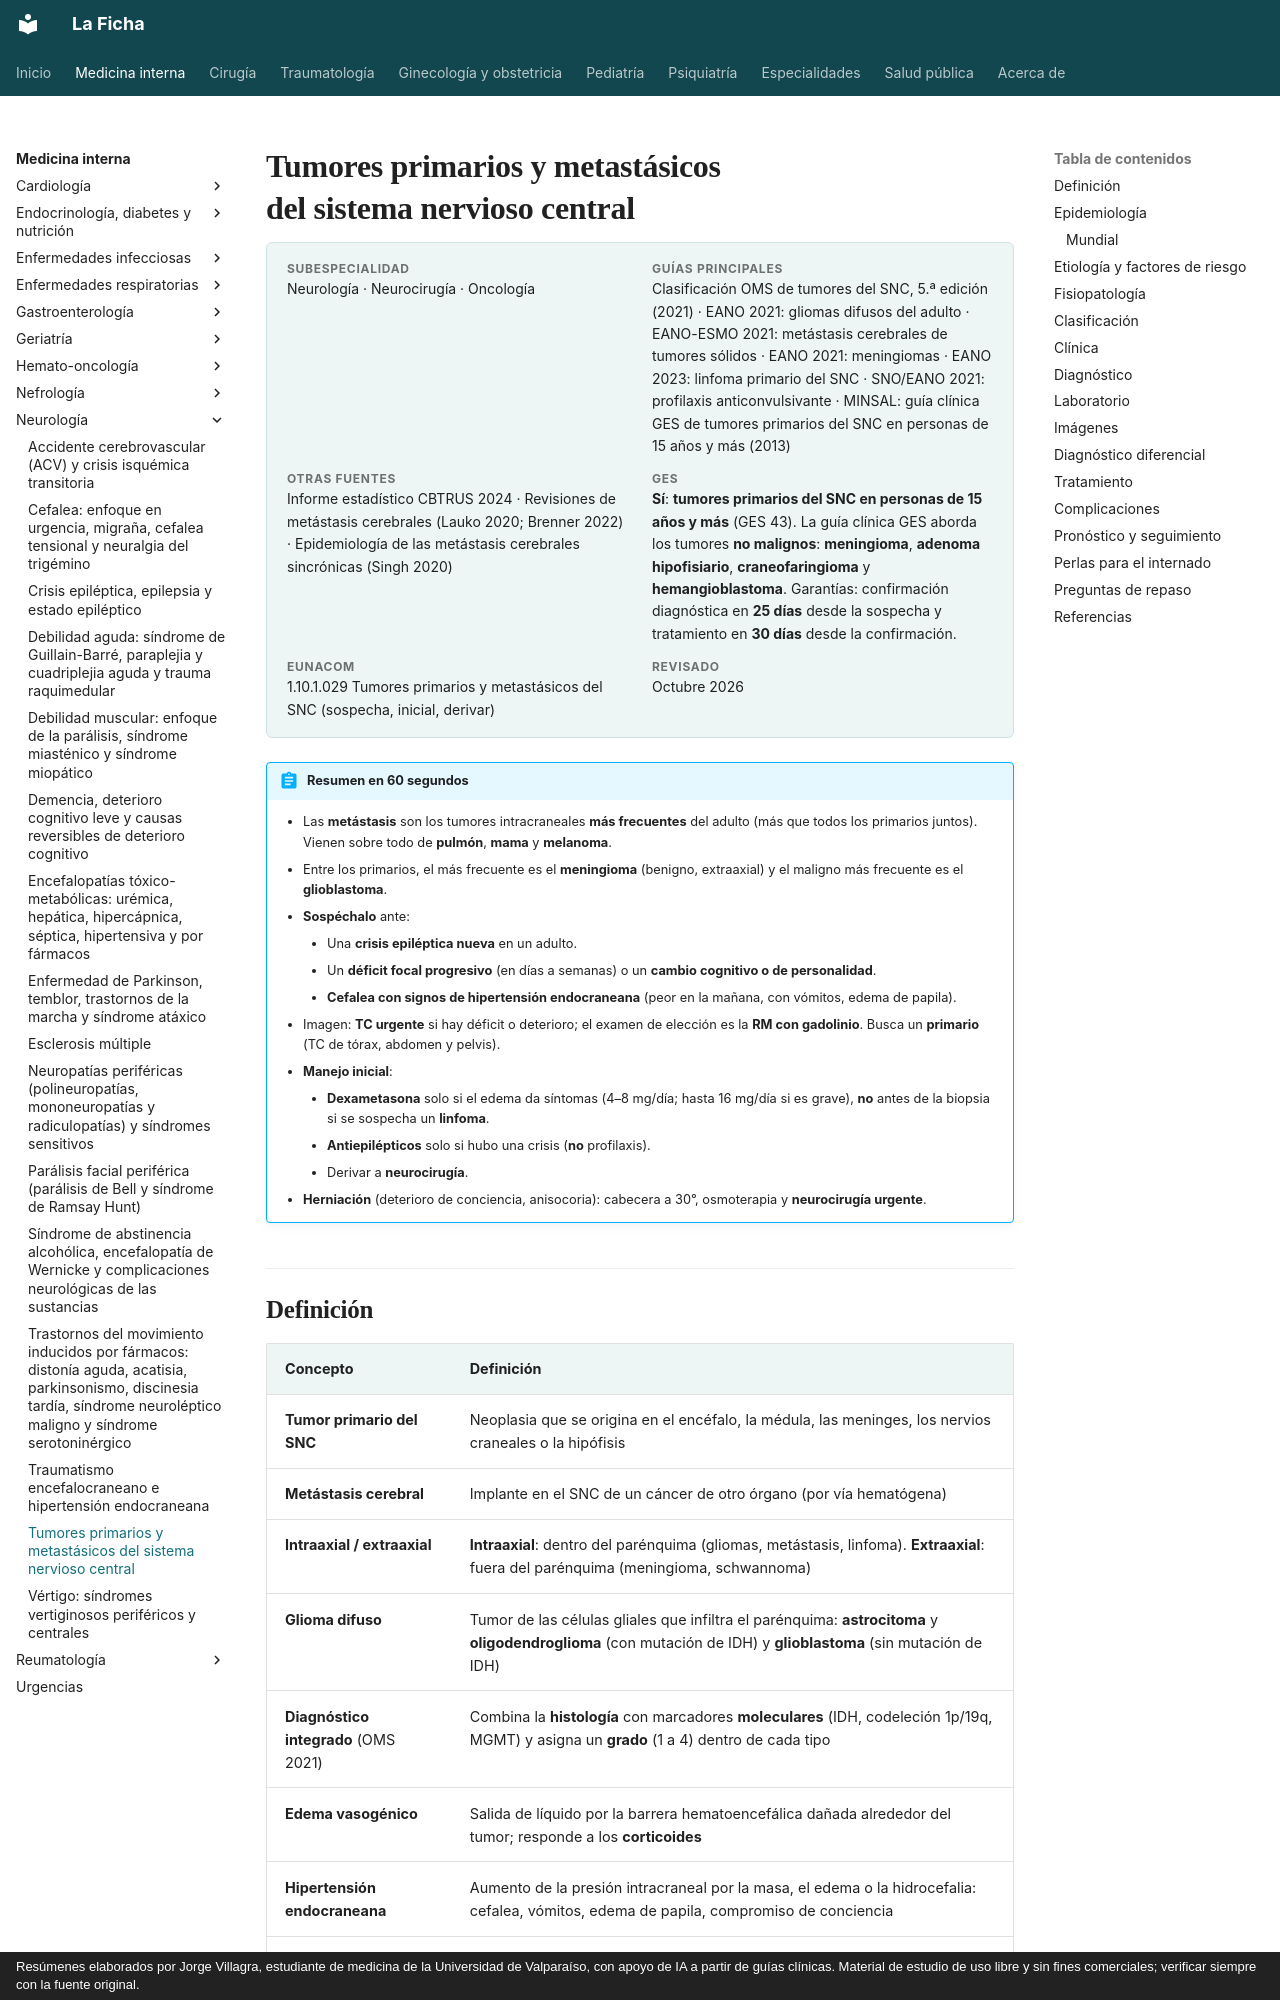

repository: jorgevillagrareyes-dotcom/Medicina-interna · page: neurologia/tumores-del-snc.html · generator: mkdocs · copyright: Resúmenes elaborados por Jorge Villagra, estudiante de medicina de la Universidad de Valparaíso, con apoyo de IA a partir de guías clínicas. Material de estudio de uso libre y sin fines comerciales; verificar siempre con la fuente original.

---
tags:
  - Neurología
  - GES
---

# Tumores primarios y metastásicos del sistema nervioso central

<div class="ficha" markdown>

**Subespecialidad**
Neurología · Neurocirugía · Oncología

**Guías principales**
Clasificación OMS de tumores del SNC, 5.ª edición (2021) · EANO 2021: gliomas difusos del adulto · EANO-ESMO 2021: metástasis cerebrales de tumores sólidos · EANO 2021: meningiomas · EANO 2023: linfoma primario del SNC · SNO/EANO 2021: profilaxis anticonvulsivante · MINSAL: guía clínica GES de tumores primarios del SNC en personas de 15 años y más (2013)

**Otras fuentes**
Informe estadístico CBTRUS 2024 · Revisiones de metástasis cerebrales (Lauko 2020; Brenner 2022) · Epidemiología de las metástasis cerebrales sincrónicas (Singh 2020)

**GES**
**Sí**: **tumores primarios del SNC en personas de 15 años y más** (GES 43). La guía clínica GES aborda los tumores **no malignos**: **meningioma**, **adenoma hipofisiario**, **craneofaringioma** y **hemangioblastoma**. Garantías: confirmación diagnóstica en **25 días** desde la sospecha y tratamiento en **30 días** desde la confirmación.

**EUNACOM**
1.10.1.029 Tumores primarios y metastásicos del SNC (sospecha, inicial, derivar)

**Revisado**
Octubre 2026

</div>

!!! abstract "Resumen en 60 segundos"
    - Las **metástasis** son los tumores intracraneales **más frecuentes** del adulto (más que todos los primarios juntos). Vienen sobre todo de **pulmón**, **mama** y **melanoma**.
    - Entre los primarios, el más frecuente es el **meningioma** (benigno, extraaxial) y el maligno más frecuente es el **glioblastoma**.
    - **Sospéchalo** ante:
        - Una **crisis epiléptica nueva** en un adulto.
        - Un **déficit focal progresivo** (en días a semanas) o un **cambio cognitivo o de personalidad**.
        - **Cefalea con signos de hipertensión endocraneana** (peor en la mañana, con vómitos, edema de papila).
    - Imagen: **TC urgente** si hay déficit o deterioro; el examen de elección es la **RM con gadolinio**. Busca un **primario** (TC de tórax, abdomen y pelvis).
    - **Manejo inicial**:
        - **Dexametasona** solo si el edema da síntomas (4–8 mg/día; hasta 16 mg/día si es grave), **no** antes de la biopsia si se sospecha un **linfoma**.
        - **Antiepilépticos** solo si hubo una crisis (**no** profilaxis).
        - Derivar a **neurocirugía**.
    - **Herniación** (deterioro de conciencia, anisocoria): cabecera a 30°, osmoterapia y **neurocirugía urgente**.

## Definición

| Concepto | Definición |
|---|---|
| **Tumor primario del SNC** | Neoplasia que se origina en el encéfalo, la médula, las meninges, los nervios craneales o la hipófisis |
| **Metástasis cerebral** | Implante en el SNC de un cáncer de otro órgano (por vía hematógena) |
| **Intraaxial / extraaxial** | **Intraaxial**: dentro del parénquima (gliomas, metástasis, linfoma). **Extraaxial**: fuera del parénquima (meningioma, schwannoma) |
| **Glioma difuso** | Tumor de las células gliales que infiltra el parénquima: **astrocitoma** y **oligodendroglioma** (con mutación de IDH) y **glioblastoma** (sin mutación de IDH) |
| **Diagnóstico integrado** (OMS 2021) | Combina la **histología** con marcadores **moleculares** (IDH, codeleción 1p/19q, MGMT) y asigna un **grado** (1 a 4) dentro de cada tipo |
| **Edema vasogénico** | Salida de líquido por la barrera hematoencefálica dañada alrededor del tumor; responde a los **corticoides** |
| **Hipertensión endocraneana** | Aumento de la presión intracraneal por la masa, el edema o la hidrocefalia: cefalea, vómitos, edema de papila, compromiso de conciencia |
| **Carcinomatosis meníngea** | Diseminación tumoral a las leptomeninges y el LCR |

## Epidemiología
